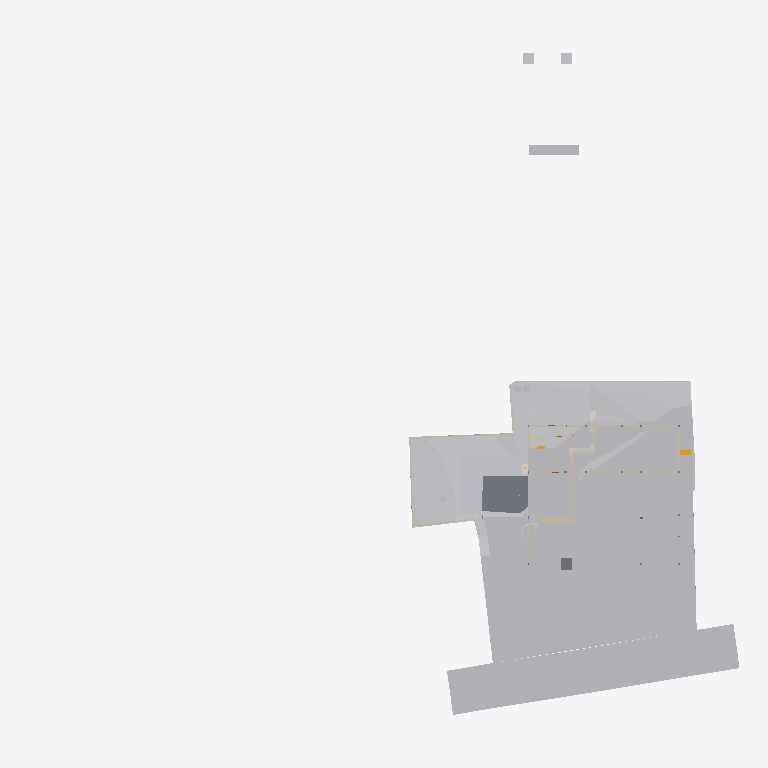
Plan cut of the same IFC building model at storey 'Footing' (level -3.50 m, cut at -2.10 m), seen from above with north up, elements coloured by IFC class (only those large enough to see are counted): 28 other elements (light grey), 23 walls (beige), 2 slabs (grey), 2 coverings (cream), 1 stair flight (yellow). Cut surfaces are drawn darker.
Extent 96.7 m × 90.0 m × 138.5 m (x, y, z). Storeys (12): Footing at -3.50 m; Site at -2.70 m; GF at -2.65 m; FF Lvl at 0.00 m; Plumbing at 0.00 m; Electrical at 0.00 m; Areacalc at 0.00 m; FF at 0.45 m; FF Lintel at 3.15 m; schedule at 3.50 m; SF at 3.65 m; Terrace at 5.00 m. Elements (700): 122 IfcBeam, 78 IfcWall, 68 IfcCovering, 56 IfcSlab, 50 IfcPipeSegment, 41 IfcColumn, 40 IfcDoor, 37 IfcWindow, 31 IfcEarthworksCut, 30 IfcFurniture, 24 IfcGeographicElement, 16 IfcFooting.

HEADER;
FILE_DESCRIPTION(('ViewDefinition [CoordinationView]'),'2;1');
FILE_NAME('Manilal.ifc','2025-08-06T23:33:06+05:30',(),(),'IfcOpenShell 0.8.3-post1','Bonsai 0.8.3-post1','');
FILE_SCHEMA(('IFC4X3'));
ENDSEC;
DATA;
#1480=IFCPROJECT('2TuuvCHJz54PsFPcraEbH$',$,'My Project',$,$,$,$,(#3,#128),#1481);
#3305=IFCSITE('0lpfVeOW52QfroqLYyHNY2',$,'My Site',$,$,#26,$,$,$,$,$,$,$,$);
#3313=IFCBUILDING('0MzaWOaS178x5FMqOflU3C',$,'My Building',$,$,#25,$,$,$,$,$,$);
#2081=IFCBUILDINGSTOREY('09kFoqoxrCvB1_fcEsMZsQ',$,'FF',$,$,#217,$,$,$,$);
#2986=IFCBUILDINGSTOREY('0zoFHJ9PnFW80M$mIVDQW3',$,'GF',$,$,#559675,$,$,$,$);
#17145=IFCBUILDINGSTOREY('0MckaoTknA3edZMUNhTyAK',$,'SF',$,$,#17254,$,$,$,$);
#20035=IFCBUILDINGSTOREY('3LpnsPikv4mRTBpfC3WQtx',$,'FF Lvl',$,$,#20051,$,$,$,$);
#23582=IFCBUILDINGSTOREY('0DtUgpQ1b6nBmkLmvc_ehu',$,'FF Lintel',$,$,#23767,$,$,$,$);
#459032=IFCBUILDINGSTOREY('2nxT8wHGnDX9t8LjuK$yoz',$,'Footing',$,$,#459177,$,$,$,$);
#482732=IFCBUILDINGSTOREY('0qJiDzySr4lhgisX7t8beM',$,'Site',$,$,#482753,$,$,$,$);
#485569=IFCBUILDINGSTOREY('33UZQ2TSvAg8IY4x5QCp2i',$,'schedule',$,$,#490135,$,$,$,$);
#507278=IFCBUILDINGSTOREY('0fi$VcvNr0Zu6wnPuK6jDB',$,'Plumbing',$,$,#507299,$,$,$,$);
#531643=IFCBUILDINGSTOREY('2JRfeNnUP7R92jcKtKmwj5',$,'Electrical',$,$,#531659,$,$,$,$);
#552261=IFCBUILDINGSTOREY('3JrIAq4xL0avIQ8pEnV5X6',$,'Areacalc',$,$,#552277,$,$,$,$);
#564852=IFCBUILDINGSTOREY('2oUibsQsXAPxeAaTU5dGGW',$,'Terrace',$,$,#564873,$,$,$,$);
#550097=IFCGEOGRAPHICELEMENT('3hzKcHmG15MBT$Lf89GHXN',$,'PureSite',$,$,#560045,#550264,$,.TERRAIN.);
#506523=IFCGEOGRAPHICELEMENT('20M0x6_hv1D8u5ftoKpVy3',$,'Road',$,$,#536372,#506537,$,.TERRAIN.);
#557388=IFCEARTHWORKSCUT('2Q_BpVgoH5UP4ov3lAq_Nd',$,'Cut',$,$,#557373,#557387,$,.BASE_EXCAVATION.);
#557170=IFCEARTHWORKSCUT('1orBtrQ6r9QBXstUuMTyak',$,'Cut',$,$,#557157,#557169,$,.BASE_EXCAVATION.);
#557360=IFCEARTHWORKSCUT('2x49TXK193K9MJc3CK9x_n',$,'Cut',$,$,#557348,#557359,$,.BASE_EXCAVATION.);
#557636=IFCEARTHWORKSCUT('0lv4XU7zX8PPDYPdO7aOdg',$,'Cut',$,$,#557624,#557635,$,.BASE_EXCAVATION.);
#29381=IFCSLAB('30Y2A3Waj1_g7GRY9nwvu4',$,'Slab',$,$,#552081,#29392,$,$);
#557336=IFCEARTHWORKSCUT('3NfQzW2p90kemh8IGcUxhf',$,'roader',$,$,#557183,#557335,$,.PAVEMENTMILLING.);
#562401=IFCEARTHWORKSFILL('1xT4$PaqnDAhGXmfddmx$8',$,'Cube',$,$,#563463,#562430,$,.SLOPEFILL.);
#557121=IFCGEOGRAPHICELEMENT('1mqx3WFMb0_xZzgY5_pKpf',$,'Site',$,$,#558011,#557120,$,.TERRAIN.);
#557611=IFCEARTHWORKSCUT('3NGXkKzmP9mwmT7XBm4eTA',$,'Cut',$,$,#557599,#557610,$,.BASE_EXCAVATION.);
#557536=IFCEARTHWORKSCUT('3P_ZVV06j60u6$ptV0zgAt',$,'Cut',$,$,#557524,#557535,$,.BASE_EXCAVATION.);
#93186=IFCVEHICLE('09kCGSf$LDBwv0agp2PRhM',$,'Vehicle',$,$,#559685,#93199,$,$);
#19398=IFCVEHICLE('0rzGDxo0H1CRYsT$ARQpVS',$,'Vehicle',$,$,#559680,#19411,$,$);
#557586=IFCEARTHWORKSCUT('1t$VJ4$o90evgf8hngEw3O',$,'Cut',$,$,#557574,#557585,$,.BASE_EXCAVATION.);
#229124=IFCWALL('3MfSYaOiTA4AjSKpPvRhyi',$,'Wall',$,$,#395482,#229135,$,$);
#171459=IFCFURNITURE('2eCSdMrzH5F8FKRq_Kat7X',$,'Furniture',$,$,#559705,#171491,$,$);
#557993=IFCEARTHWORKSCUT('3BmSG7kdb5efpA6FN0Vb4n',$,'Cut',$,$,#557981,#557992,$,.BASE_EXCAVATION.);
#473463=IFCWALL('1GppCG6LrDywOQqWlDzPYg',$,'Wall',$,$,#501941,#473474,$,$);
#28186=IFCWALL('2UlyJbGOL47vem9W3W5T7b',$,'Wall',$,$,#214889,#28197,$,$);
#470021=IFCSLAB('2e1pOHl499Yey3skTZPOZ0',$,'Slab',$,$,#470319,#470032,$,$);
#557144=IFCEARTHWORKSCUT('3qSRQGu4LBQwY_0nsq1Dm5',$,'Cut',$,$,#557133,#557143,$,.BASE_EXCAVATION.);
#557660=IFCEARTHWORKSCUT('2v1khSIBb6kei0EyPD83zy',$,'Cut',$,$,#557649,#557659,$,.BASE_EXCAVATION.);
#214630=IFCWALL('1v3BeDslv3W8LfR3WiqTEd',$,'Wall',$,$,#214830,#214641,$,$);
#557840=IFCEARTHWORKSCUT('1Tsuz9sRb3YODMAWko00m1',$,'Cut',$,$,#557827,#557839,$,.BASE_EXCAVATION.);
#563932=IFCWALL('1nZl9Had17LxZysm$__xHG',$,'Wall',$,$,#564007,#563956,$,$);
#323032=IFCFURNITURE('22FL70C_91$9Siy4CzgYVV',$,'Furniture',$,$,#559695,#323043,$,$);
#14894=IFCWALL('3LM7Pm6Iv8$Bf3kD16vEYX',$,'Wall',$,$,#501868,#14905,$,$);
#562532=IFCWALL('0msRIByXvC$he7rVGCBgK$',$,'Wall',$,$,#562594,#562556,$,$);
#14810=IFCWALL('1YbjuILpv4AxLe7Ucp54z8',$,'Wall',$,$,#501924,#14821,$,$);
#472189=IFCWALL('04IL2Uoxz3QwDoYYrUEYCu',$,'Wall',$,$,#558835,#472200,$,$);
#557968=IFCEARTHWORKSCUT('08D7EzEO5EDf77PNZj4fIk',$,'Cut',$,$,#557951,#557967,$,.BASE_EXCAVATION.);
#557788=IFCEARTHWORKSCUT('3B9tpb5ar9$vFPGwTx5NZK',$,'Cut',$,$,#557775,#557787,$,.BASE_EXCAVATION.);
#27353=IFCWALL('2Y2Bm57Cb8Exxz7st0aRUc',$,'Wall',$,$,#214921,#27364,$,$);
#170412=IFCWALL('02QSUeXF96zws6rSEwOtxB',$,'Wall',$,$,#471821,#170423,$,$);
#30905=IFCWALL('0J9S4Srlb1MOsgNvH90_Ni',$,'Wall',$,$,#559760,#30916,$,$);
#28224=IFCWALL('10RvTK_K97Xg3Zon6pJwxP',$,'Wall',$,$,#229504,#28235,$,$);
#496302=IFCWALL('1skRZA3gDArPLyHJ1xBWOA',$,'Wall',$,$,#559855,#496313,$,$);
#557685=IFCEARTHWORKSCUT('1$p4eSUvT2WBuIfwXj1KUy',$,'Cut',$,$,#557673,#557684,$,.BASE_EXCAVATION.);
#319577=IFCFURNITURE('0fdrhMOd5CYABI21svJpWT',$,'Furniture',$,$,#559725,#319588,$,$);
#469076=IFCSTAIRFLIGHT('3akbHycZ93yR_8u_wyKIcq',$,'StairFlight',$,$,#563468,#469166,$,10,9,0.175,0.300000011920929,.STRAIGHT.);
#567741=IFCCOVERING('27txxw6h131AM6UMtb2w5p',$,'Covering',$,$,#568001,#567757,$,$);
#101546=IFCWALL('0Rf_6ET3jB1A$TE_PSB8cB',$,'Wall',$,$,#471955,#101557,$,$);
#535887=IFCCOVERING('3erdxtYOTF6hsIy9z_3VeT',$,'Covering',$,$,#559935,#535898,$,$);
#558721=IFCWALL('29eB4gRmj6VxEEGsWe_dsJ',$,'Wall',$,$,#561465,#558741,$,$);
#29467=IFCWALL('2U66_ERPrD$A$2PTOc1bPA',$,'Wall',$,$,#559735,#29478,$,$);
#175542=IFCFURNITURE('0rkBbNDlLBse4ihW$AUWVP',$,'Furniture',$,$,#559690,#175553,$,$);
#322899=IFCWALL('301zTpBY56QRbhbSgqyTtD',$,'Wall',$,$,#471924,#322910,$,$);
#567707=IFCUNITARYEQUIPMENT('0HCdZ8P3P4TOU$eGOCNYuA',$,'UnitaryEquipment',$,$,#567726,#567716,$,$);
#567727=IFCUNITARYEQUIPMENT('1P6lCedvD5Xger8vGxUADY',$,'UnitaryEquipment',$,$,#567996,#567740,$,$);
#475030=IFCWALL('0P8jPYbMTBahN2mQMeo_4L',$,'Wall',$,$,#475078,#475041,$,$);
#562431=IFCWALL('2pPhWQyz9C5RZog36Xg9Y4',$,'Wall',$,$,#562503,#562451,$,$);
#496470=IFCWALL('1k5GM9ixDEf8pkk$KedmOu',$,'Wall',$,$,#559850,#496481,$,$);
#558601=IFCWALL('1DUlEkwFj7lgw_DTXtuVee',$,'Wall',$,$,#558720,#558621,$,$);
#562352=IFCEARTHWORKSFILL('3O_GobqT1E4v3eEFWom1zq',$,'Cube',$,$,#564334,#562377,$,.SLOPEFILL.);
#322727=IFCWALL('0NXfgi9BT5$x6dqiz38cKQ',$,'Wall',$,$,#559930,#322738,$,$);
ENDSEC;
